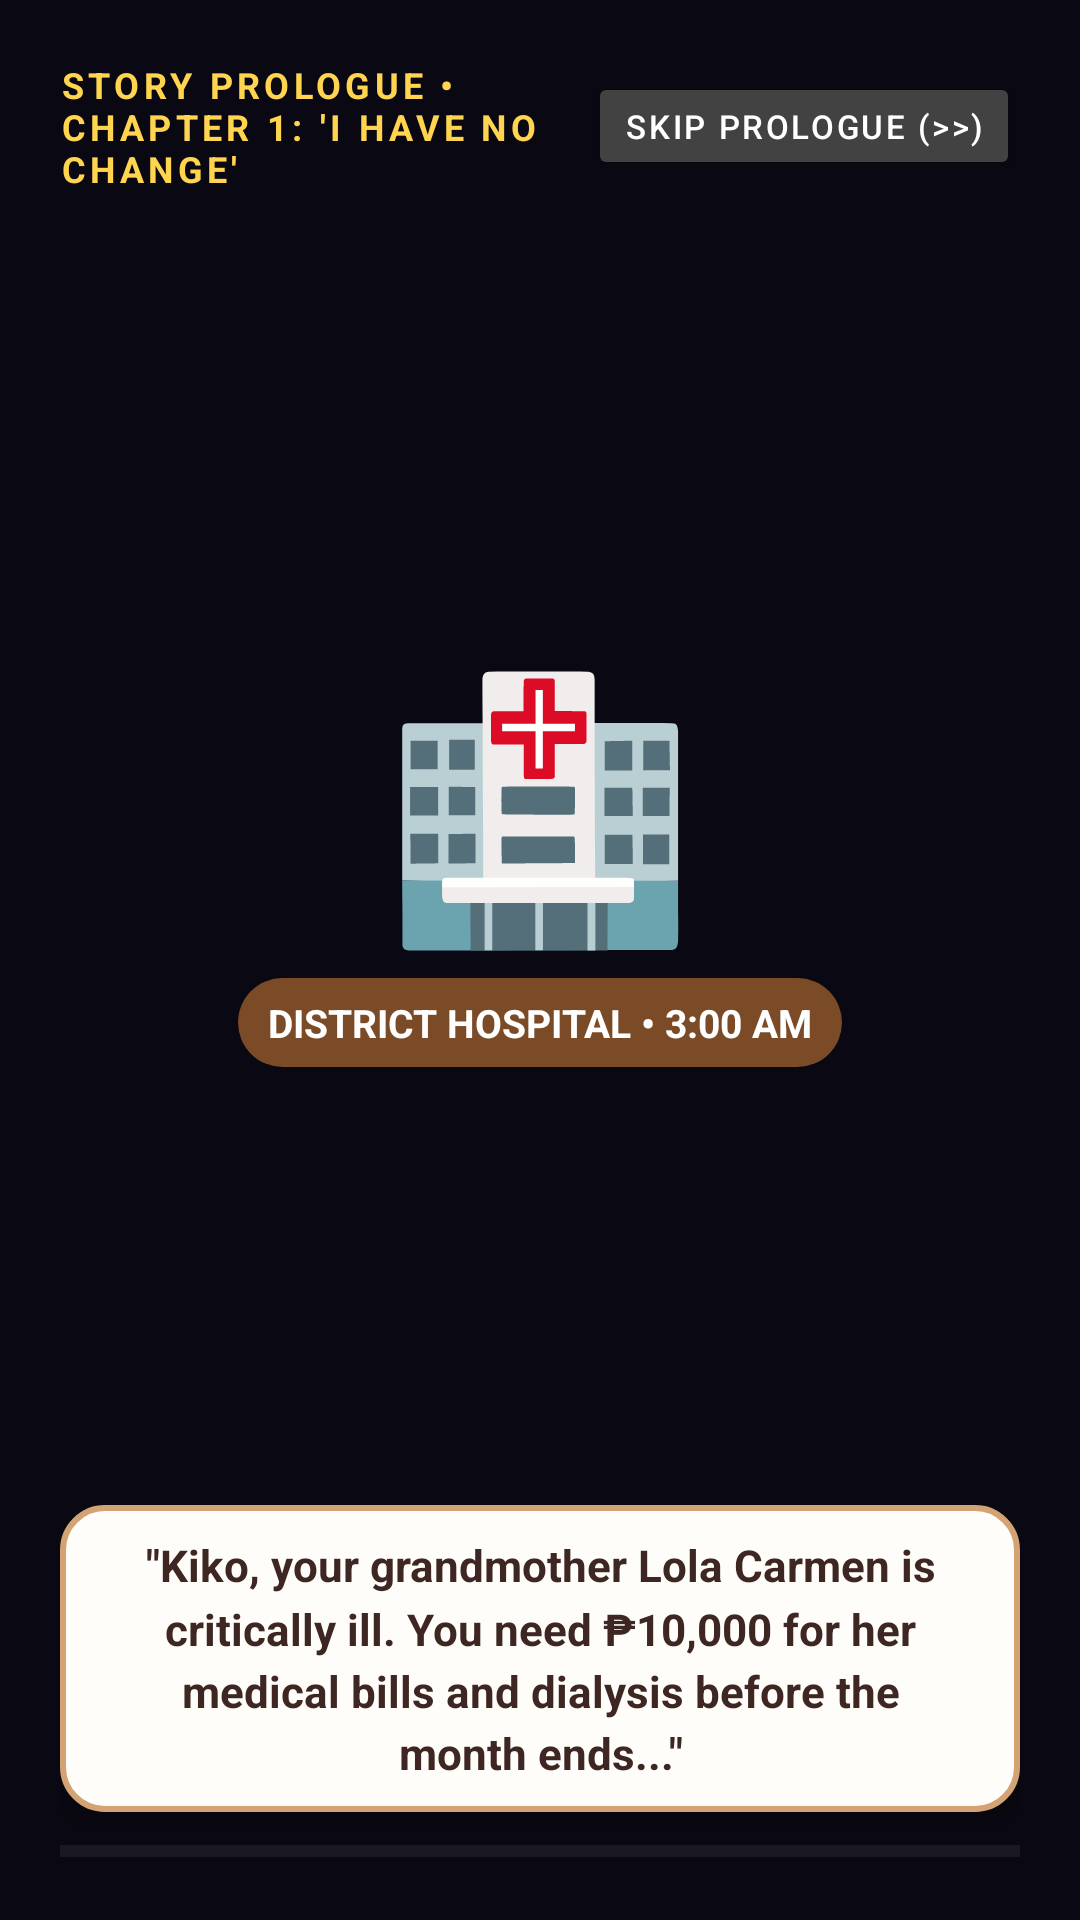

Write the Android layout XML for this screen, with the resource values it uses.
<!-- AndroidManifest.xml: application theme Theme.Sukli -->
<!-- res/layout/activity_intro_cinematic.xml -->
<?xml version="1.0" encoding="utf-8"?>
<FrameLayout xmlns:android="http://schemas.android.com/apk/res/android"
    xmlns:app="http://schemas.android.com/apk/res-auto"
    android:id="@+id/layoutCinematicRoot"
    android:layout_width="match_parent"
    android:layout_height="match_parent"
    android:background="#0A0812">

    
    <LinearLayout
        android:layout_width="match_parent"
        android:layout_height="match_parent"
        android:gravity="center"
        android:orientation="vertical"
        android:padding="20dp">

        
        <LinearLayout
            android:layout_width="match_parent"
            android:layout_height="wrap_content"
            android:gravity="center_vertical"
            android:orientation="horizontal">

            <TextView
                android:id="@+id/tvCinematicChapter"
                android:layout_width="0dp"
                android:layout_height="wrap_content"
                android:layout_weight="1"
                android:letterSpacing="0.12"
                android:text="STORY PROLOGUE • CHAPTER 1: 'I HAVE NO CHANGE'"
                android:textColor="@color/store_yellow_jeepney"
                android:textSize="12sp"
                android:textStyle="bold" />

            
            <Button
                android:id="@+id/btnSkipCinematic"
                style="?android:attr/buttonStyleSmall"
                android:layout_width="wrap_content"
                android:layout_height="36dp"
                android:backgroundTint="#424242"
                android:letterSpacing="0.08"
                android:text="SKIP PROLOGUE (>>)"
                android:textColor="@color/white"
                android:textSize="11sp" />
        </LinearLayout>

        
        <FrameLayout
            android:id="@+id/frameSceneStage"
            android:layout_width="match_parent"
            android:layout_height="0dp"
            android:layout_marginTop="8dp"
            android:layout_marginBottom="8dp"
            android:layout_weight="1">

            
            <View
                android:id="@+id/viewAtmosphereGlow"
                android:layout_width="260dp"
                android:layout_height="260dp"
                android:layout_gravity="center"
                android:background="@drawable/circle_background"
                android:alpha="0.2" />

            
            <LinearLayout
                android:layout_width="match_parent"
                android:layout_height="match_parent"
                android:gravity="center"
                android:orientation="vertical">

                <TextView
                    android:id="@+id/tvSceneEmoji"
                    android:layout_width="wrap_content"
                    android:layout_height="wrap_content"
                    android:text="🏥"
                    android:textSize="84sp" />

                <TextView
                    android:id="@+id/tvSceneBadge"
                    android:layout_width="wrap_content"
                    android:layout_height="wrap_content"
                    android:layout_marginTop="4dp"
                    android:background="@drawable/bg_status_pill"
                    android:text="DISTRICT HOSPITAL • 3:00 AM"
                    android:textColor="@color/white"
                    android:textSize="13sp"
                    android:textStyle="bold" />
            </LinearLayout>

            
            <View
                android:id="@+id/viewSunlightFlash"
                android:layout_width="match_parent"
                android:layout_height="match_parent"
                android:background="#FFF59D"
                android:visibility="gone" />
        </FrameLayout>

        
        <LinearLayout
            android:layout_width="match_parent"
            android:layout_height="wrap_content"
            android:background="@drawable/bg_card_tindahan"
            android:elevation="4dp"
            android:gravity="center"
            android:minHeight="68dp"
            android:orientation="vertical"
            android:paddingStart="24dp"
            android:paddingTop="10dp"
            android:paddingEnd="24dp"
            android:paddingBottom="10dp">

            <TextView
                android:id="@+id/tvCinematicSubtitle"
                android:layout_width="wrap_content"
                android:layout_height="wrap_content"
                android:gravity="center"
                android:lineSpacingMultiplier="1.2"
                android:text="&quot;Kiko, your grandmother Lola Carmen is critically ill. You need ₱10,000 for her medical bills and dialysis before the month ends...&quot;"
                android:textColor="@color/store_wood_dark"
                android:textSize="14.5sp"
                android:textStyle="bold" />
        </LinearLayout>

        
        <ProgressBar
            android:id="@+id/pbCinematicProgress"
            style="?android:attr/progressBarStyleHorizontal"
            android:layout_width="match_parent"
            android:layout_height="6dp"
            android:layout_marginTop="10dp"
            android:max="6"
            android:progress="0"
            android:progressTint="@color/store_yellow_jeepney" />
    </LinearLayout>

</FrameLayout>
<!-- resources referenced by this layout -->
<resources>
  <color name="store_wood_dark">#3E2723</color>
  <color name="store_yellow_jeepney">#FFD54F</color>
  <color name="white">#FFFFFFFF</color>
  <!-- drawable bg_card_tindahan (drawable) -->
  <?xml version="1.0" encoding="utf-8"?>
  <shape xmlns:android="http://schemas.android.com/apk/res/android"
      android:shape="rectangle">
      <solid android:color="#FFFDF9" />
      <stroke
          android:width="2dp"
          android:color="#D4A373" />
      <corners android:radius="14dp" />
      <padding
          android:left="12dp"
          android:top="10dp"
          android:right="12dp"
          android:bottom="10dp" />
  </shape>
  <!-- drawable bg_status_pill (drawable) -->
  <?xml version="1.0" encoding="utf-8"?>
  <shape xmlns:android="http://schemas.android.com/apk/res/android"
      android:shape="rectangle">
      <solid android:color="#7B4B27" />
      <corners android:radius="20dp" />
      <padding
          android:left="10dp"
          android:top="6dp"
          android:right="10dp"
          android:bottom="6dp" />
  </shape>
  <style name="Theme.Sukli" parent="Base.Theme.Sukli" />
  <style name="Base.Theme.Sukli" parent="Theme.Material3.DayNight.NoActionBar">
          
          
      </style>
</resources>
